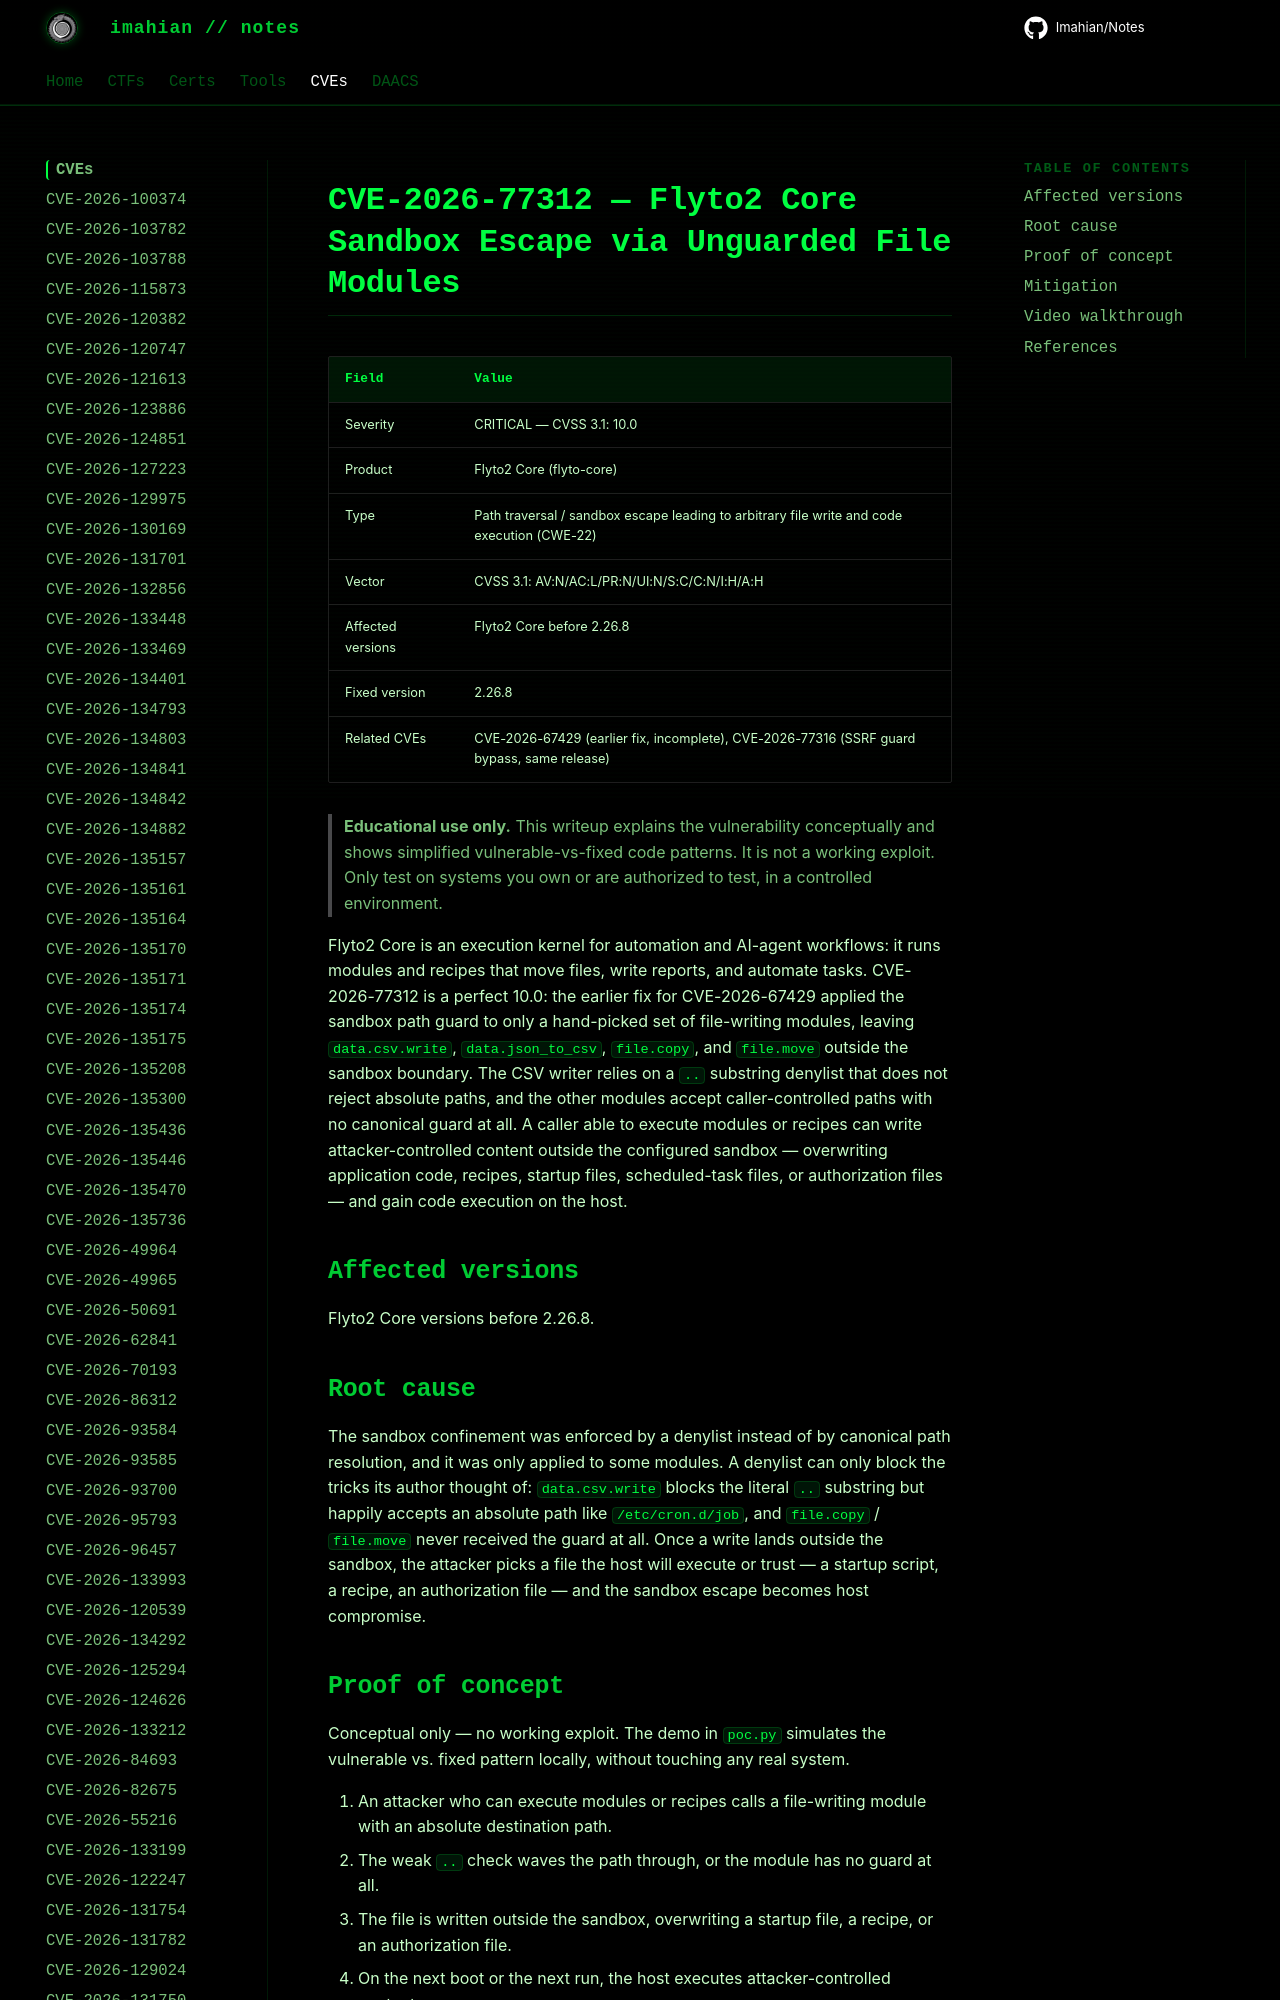

repository: Imahian/Notes · page: CVEs/CVE-2026-77312/index.html · generator: mkdocs

# CVE-2026-77312 — Flyto2 Core Sandbox Escape via Unguarded File Modules

| Field | Value |
|---|---|
| Severity | CRITICAL — CVSS 3.1: 10.0 |
| Product | Flyto2 Core (flyto-core) |
| Type | Path traversal / sandbox escape leading to arbitrary file write and code execution (CWE-22) |
| Vector | CVS
